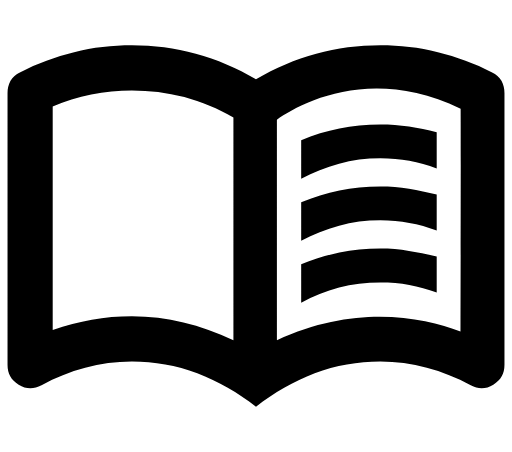
t = 0.00 s
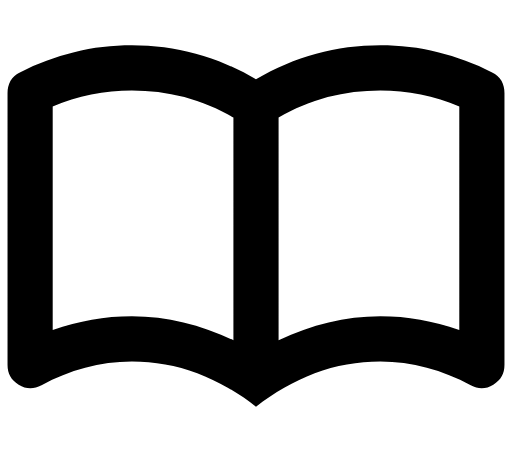
t = 0.40 s
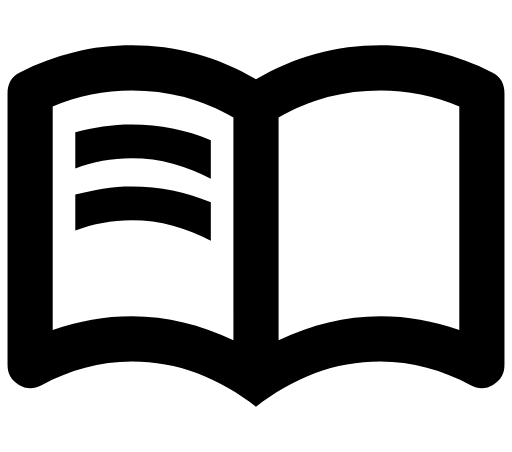
t = 0.80 s
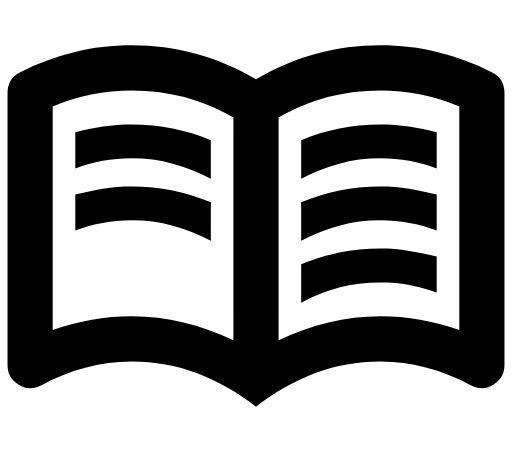
t = 1.20 s
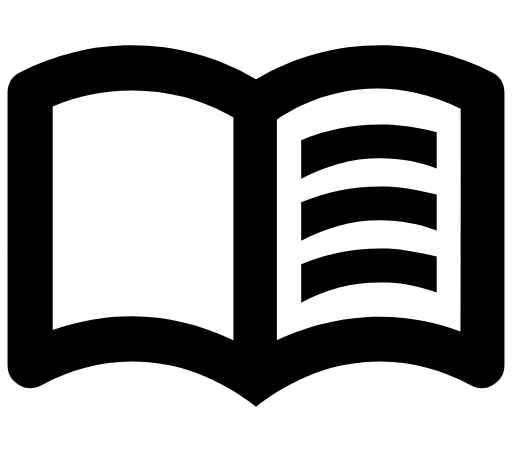
t = 1.60 s
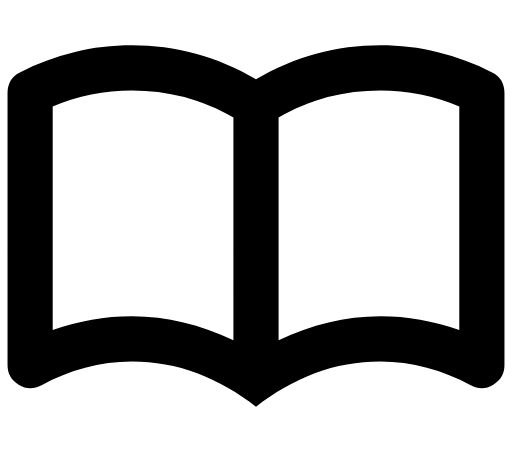
t = 2.00 s

The animated SVG that drew these frames (rendered in a browser with its animation timeline set to each time). Animation: 30 SMIL elements (animate=16,animateMotion=4,animateTransform=10); one cycle of 2.00 s, repeats indefinitely.

<svg xmlns="http://www.w3.org/2000/svg" xmlns:xlink="http://www.w3.org/1999/xlink" preserveAspectRatio="xMidYMid meet" viewBox="0 0 1700 1500">
  <defs>
    <animate repeatCount="indefinite" dur="1.6s" begin="0s" xlink:href="#_R_G_L_6_G_D_0_P_0" fill="freeze" attributeName="d" attributeType="XML" from="M-37.44 56.12 C-38.64,56.12 -39.84,55.81 -40.92,55.19 C-43.1,53.94 -44.44,51.63 -44.44,49.12 C-44.44,49.12 -44.44,-39.26 -44.44,-39.26 C-44.44,-41.29 -43.55,-43.22 -42.01,-44.55 C-40.56,-45.81 -5.83,-75.04 40.75,-50.05 C43.27,-48.7 44.68,-45.97 44.4,-43.19 C44.26,-38.73 44.34,11.98 44.44,45.48 C44.44,48.05 43.03,50.4 40.77,51.63 C38.51,52.86 35.75,52.74 33.59,51.34 C32.41,50.58 4.29,32.84 -33.9,55.16 C-35,55.8 -36.22,56.12 -37.44,56.12z " to="M-0.04 73.29 C-2.28,73.29 -7.02,72.1 -7.02,65.72 C-7.02,61.74 -6.99,38.09 -6.99,31.36 C-6.99,27.39 -7.09,-25.66 -7.09,-35.29 C-7.09,-36.47 -7.16,-38.47 -7.16,-39.62 C-7.16,-44.8 -7.21,-67.09 -6.83,-68.7 C-5.23,-75.58 7.01,-76.99 7.01,-65.17 C7.01,-60.13 7.18,-57.89 7.18,-48.43 C7.18,-37.59 6.99,6.23 6.99,8.28 C6.99,11.22 7.01,23.29 7.01,33.6 C7.01,37.28 6.92,57.2 6.92,65.66 C6.92,71.62 2.31,73.29 -0.04,73.29z " keyTimes="0;0.025;0.05;0.075;0.1;0.125;0.15;0.175;0.2;0.225;0.25;1" values="M-37.44 56.12 C-38.64,56.12 -39.84,55.81 -40.92,55.19 C-43.1,53.94 -44.44,51.63 -44.44,49.12 C-44.44,49.12 -44.44,-39.26 -44.44,-39.26 C-44.44,-41.29 -43.55,-43.22 -42.01,-44.55 C-40.56,-45.81 -5.83,-75.04 40.75,-50.05 C43.27,-48.7 44.68,-45.97 44.4,-43.19 C44.26,-38.73 44.34,11.98 44.44,45.48 C44.44,48.05 43.03,50.4 40.77,51.63 C38.51,52.86 35.75,52.74 33.59,51.34 C32.41,50.58 4.29,32.84 -33.9,55.16 C-35,55.8 -36.22,56.12 -37.44,56.12z ;M-36.23 56.11 C-37.72,56.11 -39.17,55.58 -40.27,54.67 C-42.28,53.19 -43.27,51.6 -43.27,46.49 C-43.27,45.83 -43.22,-38.81 -43.22,-39.13 C-43.22,-41.13 -42.36,-43.07 -40.87,-44.39 C-39.47,-45.78 -5.83,-74.27 39.19,-50.9 C41.74,-49.61 43.45,-46.99 43.18,-43.91 C43.04,-39.43 43.13,13.17 43.22,45.87 C43.23,48.43 41.96,50.87 39.65,52.24 C37.33,53.5 34.63,53.46 32.35,52.01 C30.79,50.97 4.09,33.86 -32.3,54.95 C-33.57,55.6 -34.73,56.11 -36.23,56.11z ;M-35.42 55.92 C-37.52,55.92 -40.07,53.93 -40.81,52.31 C-41.63,50.54 -41.47,47.5 -41.47,40.75 C-41.47,38.64 -41.29,-37.83 -41.29,-38.83 C-41.29,-40.78 -40.5,-42.72 -39.12,-44.03 C-37.82,-45.7 -5.83,-72.6 35.77,-52.76 C38.39,-51.6 40.76,-49.2 40.51,-45.48 C40.38,-40.96 40.49,15.75 40.56,46.74 C40.57,49.26 39.64,51.88 37.2,53.57 C34.75,54.89 32.19,55.04 29.66,53.47 C27.24,51.83 4.02,34.97 -28.42,53.39 C-30.09,54.05 -31.07,55.92 -35.42,55.92z ;M-31.55 56.08 C-34.26,56.08 -36.55,54.38 -37.87,52.31 C-39,50.54 -38.66,38.58 -38.66,35.01 C-38.66,31.44 -38.45,-36.86 -38.45,-38.55 C-38.45,-40.43 -37.73,-42.38 -36.46,-43.68 C-35.26,-45.62 -5.83,-70.93 32.36,-54.63 C35.05,-53.59 38.06,-51.42 37.84,-47.05 C37.72,-42.49 37.86,18.34 37.9,47.61 C37.91,50.1 37.32,52.9 34.75,54.9 C32.17,56.27 29.75,56.61 26.96,54.93 C23.69,52.68 3.13,37.74 -25.35,53.48 C-27.41,54.47 -28.81,56.08 -31.55,56.08z ;M-27.81 56.02 C-29.95,56.02 -33.68,54.43 -34.68,51.22 C-35.35,49.31 -34.95,40.35 -34.95,35.24 C-34.95,32.74 -34.83,-35.59 -34.83,-38.19 C-34.83,-39.99 -34.2,-41.94 -33.07,-43.22 C-32.01,-45.54 -5.83,-68.73 27.89,-57.07 C30.66,-56.21 34.54,-54.32 34.33,-49.11 C34.23,-44.49 34.4,21.73 34.42,48.75 C34.42,51.19 34.27,54.23 31.54,56.64 C28.78,58.09 26.55,58.67 23.43,56.84 C19.04,53.81 2.56,40.78 -20.74,53.03 C-22.95,53.88 -24.48,56.02 -27.81,56.02z ;M-24.09 56.01 C-25.67,56.01 -29.82,54.83 -30.65,50.58 C-31.16,40.9 -30.82,39.52 -30.82,35.48 C-30.82,34.04 -30.88,-34.32 -30.88,-37.82 C-30.88,-39.54 -30.34,-41.5 -29.36,-42.76 C-28.43,-45.44 -5.83,-66.54 23.42,-59.51 C26.28,-58.82 31.01,-57.23 30.83,-51.17 C30.74,-46.5 30.94,25.12 30.94,49.89 C30.94,52.28 31.23,55.56 28.33,58.38 C25.4,59.91 23.35,60.74 19.89,58.75 C14.39,54.93 2.05,44.09 -16.07,52.83 C-19.18,53.53 -19.72,56.01 -24.09,56.01z ;M-19.77 56.09 C-21.48,56.09 -25.37,54.44 -25.92,51 C-26.25,47.83 -26.09,46.35 -26.09,41.78 C-26.09,39.83 -26.12,-32.59 -26.12,-37.31 C-26.12,-38.93 -25.74,-40.94 -24.96,-42.19 C-24.1,-45.16 -5.33,-64.21 17.18,-62.26 C20.47,-61.92 26.21,-61.18 26.07,-53.97 C25.99,-49.22 26.23,32.06 26.28,53.77 C26.29,57.64 25.52,58.86 24.45,60.2 C22.45,62.69 17.64,63.78 14.44,60.53 C10.95,57.42 0.57,46.85 -12.86,53.51 C-14.51,54.47 -16.66,56.09 -19.77,56.09z ;M-14.3 56.11 C-16.14,56.11 -21.03,54.6 -21.44,50.43 C-21.69,34.78 -21.32,32.76 -21.32,27.64 C-21.32,25.19 -21.37,-30.86 -21.37,-36.81 C-21.37,-38.31 -21.15,-40.39 -20.56,-41.61 C-19.77,-44.87 -5.52,-61.2 10.26,-64.34 C14.9,-65.38 21.41,-65.13 21.3,-56.77 C21.25,-51.95 21.21,36.18 21.48,54.82 C21.59,62.12 20.02,63.26 17.34,64.58 C14.67,65.89 10.52,65.55 8.09,61.4 C6.5,59.12 -0.65,50.79 -8.5,53.83 C-10.36,54.79 -12.38,56.11 -14.3,56.11z ;M-9.94 56.08 C-11.91,56.08 -16.21,54.72 -16.49,49.82 C-16.49,45.87 -16.51,41.24 -16.51,35.59 C-16.51,32.63 -16.61,-29.12 -16.61,-36.3 C-16.61,-37.7 -16.55,-39.83 -16.15,-41.03 C-15.43,-44.59 -4.61,-59.44 3.91,-65.84 C7.98,-69.33 16.61,-69.08 16.54,-59.57 C16.5,-54.68 16.31,43.73 16.49,59.31 C16.59,68.23 10.41,67.9 9.14,67.99 C8.05,68.07 5.92,67.42 4.22,65.71 C2.58,64.06 -1.49,53.63 -5.59,54.92 C-6.74,55.28 -7.87,56.08 -9.94,56.08z ;M-5.39 56.12 C-7.49,56.12 -11.4,54.44 -11.54,48.8 C-11.54,44.72 -11.76,42.83 -11.76,36.64 C-11.76,33.18 -11.85,-27.39 -11.85,-35.8 C-11.85,-37.08 -11.79,-39.08 -11.6,-40.25 C-10.95,-44.1 -4,-60.89 -1.78,-67.19 C0.08,-72.56 11.81,-73.04 11.77,-62.37 C11.76,-57.41 11.92,-48.99 11.93,-36.46 C11.93,-26.68 11.38,59.5 11.46,62.34 C11.53,65.07 10.7,70.44 5.04,70.75 C-1.26,71.09 -2.06,66.42 -2.71,63.95 C-3.48,61.02 -5.43,56.07 -5.39,56.12z ;M-0.04 73.29 C-2.28,73.29 -7.02,72.1 -7.02,65.72 C-7.02,61.74 -6.99,38.09 -6.99,31.36 C-6.99,27.39 -7.09,-25.66 -7.09,-35.29 C-7.09,-36.47 -7.16,-38.47 -7.16,-39.62 C-7.16,-44.8 -7.21,-67.09 -6.83,-68.7 C-5.23,-75.58 7.01,-76.99 7.01,-65.17 C7.01,-60.13 7.18,-57.89 7.18,-48.43 C7.18,-37.59 6.99,6.23 6.99,8.28 C6.99,11.22 7.01,23.29 7.01,33.6 C7.01,37.28 6.92,57.2 6.92,65.66 C6.92,71.62 2.31,73.29 -0.04,73.29z ;M-0.04 73.29 C-2.28,73.29 -7.02,72.1 -7.02,65.72 C-7.02,61.74 -6.99,38.09 -6.99,31.36 C-6.99,27.39 -7.09,-25.66 -7.09,-35.29 C-7.09,-36.47 -7.16,-38.47 -7.16,-39.62 C-7.16,-44.8 -7.21,-67.09 -6.83,-68.7 C-5.23,-75.58 7.01,-76.99 7.01,-65.17 C7.01,-60.13 7.18,-57.89 7.18,-48.43 C7.18,-37.59 6.99,6.23 6.99,8.28 C6.99,11.22 7.01,23.29 7.01,33.6 C7.01,37.28 6.92,57.2 6.92,65.66 C6.92,71.62 2.31,73.29 -0.04,73.29z " keySplines="0.333 0 0.833 0.833;0.167 0.167 0.833 0.833;0.167 0.167 0.833 0.833;0.167 0.167 0.833 0.833;0.167 0.167 0.833 0.833;0.167 0.167 0.833 0.833;0.167 0.167 0.833 0.833;0.167 0.167 0.833 0.833;0.167 0.167 0.833 0.833;0.167 0.167 0.833 0.833;0 0 0 0" calcMode="spline" />
    <animate repeatCount="indefinite" dur="1.6s" begin="0s" xlink:href="#_R_G_L_6_G_D_1_P_0" fill="freeze" attributeName="d" attributeType="XML" from="M-30.49 -35.82 C-30.49,-35.82 -30.49,37.36 -30.49,37.36 C-4.33,25.26 17.89,29.74 30.41,34.47 C30.48,6.37 30.53,-27.99 30.46,-39.47 C0.21,-54.03 -23.11,-40.97 -30.49,-35.82z " to="M-0.17 -39 C-0.17,-20.81 0.04,49.69 0.04,49.69 C0.04,49.69 -0.21,53.82 -0.21,54.32 C0.04,54.32 -0.17,-55.49 -0.17,-55.49 C-0.17,-55.49 0.08,-39 -0.17,-39z " keyTimes="0;0.025;0.05;0.075;0.1;0.125;0.15;0.175;0.2;0.225;0.25;1" values="M-30.49 -35.82 C-30.49,-35.82 -30.49,37.36 -30.49,37.36 C-4.33,25.26 17.89,29.74 30.41,34.47 C30.48,6.37 30.53,-27.99 30.46,-39.47 C0.21,-54.03 -23.11,-40.97 -30.49,-35.82z ;M-29.64 -35.86 C-29.64,-34.04 -29.6,37.41 -29.6,37.41 C-5.13,26.04 18.55,30.61 29.73,35.11 C29.82,9.82 29.78,-30.02 29.72,-40.35 C1.84,-53.17 -21.75,-41.65 -29.64,-35.86z ;M-27.66 -35.9 C-27.66,-32.27 -27.58,37.45 -27.58,37.45 C-4.81,26.82 17.81,31.48 27.64,35.74 C27.74,13.26 27.62,-32.05 27.57,-41.23 C2.06,-52.31 -19.27,-42.32 -27.66,-35.9z ;M-24.63 -36.05 C-24.63,-30.59 -24.62,37.52 -24.62,37.52 C-3.61,28.14 15.97,33.38 24.6,37.07 C24.73,17.4 24.66,-34.85 24.61,-42.88 C1.11,-52.11 -19.27,-40.16 -24.63,-36.05z ;M-21.02 -36.14 C-21.02,-28.86 -20.99,37.78 -20.99,37.78 C-2.77,30.12 13.8,35.55 20.96,38.66 C21.1,21.8 21.02,-37.74 20.97,-44.63 C1.71,-51.19 -16.4,-39.64 -21.02,-36.14z ;M-16.87 -36.21 C-16.87,-27.12 -16.81,38.11 -16.81,38.11 C-2.17,32.63 11.18,37.66 16.88,40.18 C17.04,26.13 16.94,-40.92 16.91,-46.65 C0.29,-49.63 -12.89,-39.45 -16.87,-36.21z ;M-12.51 -36.29 C-12.51,-25.38 -12.45,38.61 -12.45,38.61 C-1.51,35.55 9,39.8 12.33,41.71 C12.51,30.47 12.41,-43.82 12.38,-48.41 C-0.96,-47.33 -9.3,-38.82 -12.51,-36.29z ;M-7.55 -36.79 C-7.55,-24.06 -7.46,39.36 -7.46,39.36 C-0.36,38.61 5.15,41.34 7.46,42.68 C7.66,34.25 7.55,-45.19 7.53,-48.63 C-1.17,-44.46 -5.26,-38.99 -7.55,-36.79z ;M-2.57 -37.3 C-2.57,-22.76 -2.47,40.99 -2.47,40.99 C-0.7,41.18 1.13,41.85 2.43,42.62 C2.65,37 2.54,-42.18 2.53,-44.48 C0.42,-41.66 -1.19,-39.62 -2.57,-37.3z ;M0.33 -38.68 C0.33,-22.31 0.46,42.35 0.46,42.35 C0.41,42.29 0.44,46.29 0.44,46.31 C0.44,46.29 0.31,-53.8 0.29,-53.74 C0.41,-53.75 0.31,-38.76 0.33,-38.68z ;M-0.17 -39 C-0.17,-20.81 0.04,49.69 0.04,49.69 C0.04,49.69 -0.21,53.82 -0.21,54.32 C0.04,54.32 -0.17,-55.49 -0.17,-55.49 C-0.17,-55.49 0.08,-39 -0.17,-39z ;M-0.17 -39 C-0.17,-20.81 0.04,49.69 0.04,49.69 C0.04,49.69 -0.21,53.82 -0.21,54.32 C0.04,54.32 -0.17,-55.49 -0.17,-55.49 C-0.17,-55.49 0.08,-39 -0.17,-39z " keySplines="0.167 0.167 0.833 0.833;0.167 0.167 0.833 0.833;0.167 0.167 0.833 0.833;0.167 0.167 0.833 0.833;0.167 0.167 0.833 0.833;0.167 0.167 0.833 0.833;0.167 0.167 0.833 0.833;0.167 0.167 0.833 0.833;0.167 0.167 0.833 0.833;0.167 0.167 0.833 0.833;0 0 0 0" calcMode="spline" />
    <animateMotion repeatCount="indefinite" dur="1.6s" begin="0s" xlink:href="#_R_G_L_6_G" fill="freeze" keyTimes="0;0.25;1" path="M779.23 755.39 C779.23,755.39 405.55,752.05 405.55,752.05 C405.55,752.05 405.55,752.05 405.55,752.05 " keyPoints="0;1;1" keySplines="0.333 0 0.833 0.833;0 0 0 0" calcMode="spline" />
    <animateTransform repeatCount="indefinite" dur="1.6s" begin="0s" xlink:href="#_R_G_L_6_G" fill="freeze" attributeName="transform" from="10.009210000000001 10.009210000000001" to="10.009210000000001 10.009210000000001" type="scale" additive="sum" keyTimes="0;1" values="10.009210000000001 10.009210000000001;10.009210000000001 10.009210000000001" keySplines="0 0 1 1" calcMode="spline" />
    <animateTransform repeatCount="indefinite" dur="1.6s" begin="0s" xlink:href="#_R_G_L_6_G" fill="freeze" attributeName="transform" from="44.493 0" to="44.493 0" type="translate" additive="sum" keyTimes="0;1" values="44.493 0;44.493 0" keySplines="0 0 1 1" calcMode="spline" />
    <animate repeatCount="indefinite" dur="1.6s" begin="0s" xlink:href="#_R_G_L_6_G_M" fill="freeze" attributeName="opacity" from="1" to="0" keyTimes="0;0.25;0.25;1" values="1;1;0;0" keySplines="0 0 0 0;0 0 0 0;0 0 0 0" calcMode="spline" />
    <animate repeatCount="indefinite" dur="1.6s" begin="0s" xlink:href="#_R_G_L_5_G_D_0_P_0" fill="freeze" attributeName="d" attributeType="XML" from="M-0.04 73.29 C-2.28,73.29 -7.02,72.1 -7.02,65.72 C-7.02,61.74 -6.99,38.09 -6.99,31.36 C-6.99,27.39 -7.09,-25.66 -7.09,-35.29 C-7.09,-36.47 -7.16,-38.47 -7.16,-39.62 C-7.16,-44.8 -7.21,-67.09 -6.83,-68.7 C-5.23,-75.58 7.01,-76.99 7.01,-65.17 C7.01,-60.13 7.18,-57.89 7.18,-48.43 C7.18,-37.59 6.99,6.23 6.99,8.28 C6.99,11.22 7.01,23.29 7.01,33.6 C7.01,37.28 6.92,57.2 6.92,65.66 C6.92,71.62 2.31,73.29 -0.04,73.29z " to="M-37.44 56.12 C-38.64,56.12 -39.84,55.81 -40.92,55.19 C-43.1,53.94 -44.44,51.63 -44.44,49.12 C-44.44,49.12 -44.44,-39.26 -44.44,-39.26 C-44.44,-41.29 -43.55,-43.22 -42.01,-44.55 C-40.56,-45.81 -5.83,-75.04 40.75,-50.05 C43.27,-48.7 44.68,-45.97 44.4,-43.19 C44.26,-38.73 44.34,11.98 44.44,45.48 C44.44,48.05 43.03,50.4 40.77,51.63 C38.51,52.86 35.75,52.74 33.59,51.34 C32.41,50.58 4.29,32.84 -33.9,55.16 C-35,55.8 -36.22,56.12 -37.44,56.12z " keyTimes="0;0.25;0.275;0.3;0.325;0.35;0.375;0.4;0.425;0.45;0.475;0.5;1" values="M-0.04 73.29 C-2.28,73.29 -7.02,72.1 -7.02,65.72 C-7.02,61.74 -6.99,38.09 -6.99,31.36 C-6.99,27.39 -7.09,-25.66 -7.09,-35.29 C-7.09,-36.47 -7.16,-38.47 -7.16,-39.62 C-7.16,-44.8 -7.21,-67.09 -6.83,-68.7 C-5.23,-75.58 7.01,-76.99 7.01,-65.17 C7.01,-60.13 7.18,-57.89 7.18,-48.43 C7.18,-37.59 6.99,6.23 6.99,8.28 C6.99,11.22 7.01,23.29 7.01,33.6 C7.01,37.28 6.92,57.2 6.92,65.66 C6.92,71.62 2.31,73.29 -0.04,73.29z ;M-0.04 73.29 C-2.28,73.29 -7.02,72.1 -7.02,65.72 C-7.02,61.74 -6.99,38.09 -6.99,31.36 C-6.99,27.39 -7.09,-25.66 -7.09,-35.29 C-7.09,-36.47 -7.16,-38.47 -7.16,-39.62 C-7.16,-44.8 -7.21,-67.09 -6.83,-68.7 C-5.23,-75.58 7.01,-76.99 7.01,-65.17 C7.01,-60.13 7.18,-57.89 7.18,-48.43 C7.18,-37.59 6.99,6.23 6.99,8.28 C6.99,11.22 7.01,23.29 7.01,33.6 C7.01,37.28 6.92,57.2 6.92,65.66 C6.92,71.62 2.31,73.29 -0.04,73.29z ;M-5.39 56.12 C-7.49,56.12 -11.4,54.44 -11.54,48.8 C-11.54,44.72 -11.76,42.83 -11.76,36.64 C-11.76,33.18 -11.85,-27.39 -11.85,-35.8 C-11.85,-37.08 -11.79,-39.08 -11.6,-40.25 C-10.95,-44.1 -4,-60.89 -1.78,-67.19 C0.08,-72.56 11.81,-73.04 11.77,-62.37 C11.76,-57.41 11.92,-48.99 11.93,-36.46 C11.93,-26.68 11.38,59.5 11.46,62.34 C11.53,65.07 10.7,70.44 5.04,70.75 C-1.26,71.09 -2.06,66.42 -2.71,63.95 C-3.48,61.02 -5.43,56.07 -5.39,56.12z ;M-9.94 56.08 C-11.91,56.08 -16.21,54.72 -16.49,49.82 C-16.49,45.87 -16.51,41.24 -16.51,35.59 C-16.51,32.63 -16.61,-29.12 -16.61,-36.3 C-16.61,-37.7 -16.55,-39.83 -16.15,-41.03 C-15.43,-44.59 -4.61,-59.44 3.91,-65.84 C7.98,-69.33 16.61,-69.08 16.54,-59.57 C16.5,-54.68 16.31,43.73 16.49,59.31 C16.59,68.23 10.41,67.9 9.14,67.99 C8.05,68.07 5.92,67.42 4.22,65.71 C2.58,64.06 -1.49,53.63 -5.59,54.92 C-6.74,55.28 -7.87,56.08 -9.94,56.08z ;M-14.3 56.11 C-16.14,56.11 -21.03,54.6 -21.44,50.43 C-21.69,34.78 -21.32,32.76 -21.32,27.64 C-21.32,25.19 -21.37,-30.86 -21.37,-36.81 C-21.37,-38.31 -21.15,-40.39 -20.56,-41.61 C-19.77,-44.87 -5.52,-61.2 10.26,-64.34 C14.9,-65.38 21.41,-65.13 21.3,-56.77 C21.25,-51.95 21.21,36.18 21.48,54.82 C21.59,62.12 20.02,63.26 17.34,64.58 C14.67,65.89 10.52,65.55 8.09,61.4 C6.5,59.12 -0.65,50.79 -8.5,53.83 C-10.36,54.79 -12.38,56.11 -14.3,56.11z ;M-19.77 56.09 C-21.48,56.09 -25.37,54.44 -25.92,51 C-26.25,47.83 -26.09,46.35 -26.09,41.78 C-26.09,39.83 -26.12,-32.59 -26.12,-37.31 C-26.12,-38.93 -25.74,-40.94 -24.96,-42.19 C-24.1,-45.16 -5.33,-64.21 17.18,-62.26 C20.47,-61.92 26.21,-61.18 26.07,-53.97 C25.99,-49.22 26.23,32.06 26.28,53.77 C26.29,57.64 25.52,58.86 24.45,60.2 C22.45,62.69 17.64,63.78 14.44,60.53 C10.95,57.42 0.57,46.85 -12.86,53.51 C-14.51,54.47 -16.66,56.09 -19.77,56.09z ;M-24.09 56.01 C-25.67,56.01 -29.82,54.83 -30.65,50.58 C-31.16,40.9 -30.82,39.52 -30.82,35.48 C-30.82,34.04 -30.88,-34.32 -30.88,-37.82 C-30.88,-39.54 -30.34,-41.5 -29.36,-42.76 C-28.43,-45.44 -5.83,-66.54 23.42,-59.51 C26.28,-58.82 31.01,-57.23 30.83,-51.17 C30.74,-46.5 30.94,25.12 30.94,49.89 C30.94,52.28 31.23,55.56 28.33,58.38 C25.4,59.91 23.35,60.74 19.89,58.75 C14.39,54.93 2.05,44.09 -16.07,52.83 C-19.18,53.53 -19.72,56.01 -24.09,56.01z ;M-27.81 56.02 C-29.95,56.02 -33.68,54.43 -34.68,51.22 C-35.35,49.31 -34.95,40.35 -34.95,35.24 C-34.95,32.74 -34.83,-35.59 -34.83,-38.19 C-34.83,-39.99 -34.2,-41.94 -33.07,-43.22 C-32.01,-45.54 -5.83,-68.73 27.89,-57.07 C30.66,-56.21 34.54,-54.32 34.33,-49.11 C34.23,-44.49 34.4,21.73 34.42,48.75 C34.42,51.19 34.27,54.23 31.54,56.64 C28.78,58.09 26.55,58.67 23.43,56.84 C19.04,53.81 2.56,40.78 -20.74,53.03 C-22.95,53.88 -24.48,56.02 -27.81,56.02z ;M-31.55 56.08 C-34.26,56.08 -36.55,54.38 -37.87,52.31 C-39,50.54 -38.66,38.58 -38.66,35.01 C-38.66,31.44 -38.45,-36.86 -38.45,-38.55 C-38.45,-40.43 -37.73,-42.38 -36.46,-43.68 C-35.26,-45.62 -5.83,-70.93 32.36,-54.63 C35.05,-53.59 38.06,-51.42 37.84,-47.05 C37.72,-42.49 37.86,18.34 37.9,47.61 C37.91,50.1 37.32,52.9 34.75,54.9 C32.17,56.27 29.75,56.61 26.96,54.93 C23.69,52.68 3.13,37.74 -25.35,53.48 C-27.41,54.47 -28.81,56.08 -31.55,56.08z ;M-35.42 55.92 C-37.52,55.92 -40.07,53.93 -40.81,52.31 C-41.63,50.54 -41.47,47.5 -41.47,40.75 C-41.47,38.64 -41.29,-37.83 -41.29,-38.83 C-41.29,-40.78 -40.5,-42.72 -39.12,-44.03 C-37.82,-45.7 -5.83,-72.6 35.77,-52.76 C38.39,-51.6 40.76,-49.2 40.51,-45.48 C40.38,-40.96 40.49,15.75 40.56,46.74 C40.57,49.26 39.64,51.88 37.2,53.57 C34.75,54.89 32.19,55.04 29.66,53.47 C27.24,51.83 4.02,34.97 -28.42,53.39 C-30.09,54.05 -31.07,55.92 -35.42,55.92z ;M-36.23 56.11 C-37.72,56.11 -39.17,55.58 -40.27,54.67 C-42.28,53.19 -43.27,51.6 -43.27,46.49 C-43.27,45.83 -43.22,-38.81 -43.22,-39.13 C-43.22,-41.13 -42.36,-43.07 -40.87,-44.39 C-39.47,-45.78 -5.83,-74.27 39.19,-50.9 C41.74,-49.61 43.45,-46.99 43.18,-43.91 C43.04,-39.43 43.13,13.17 43.22,45.87 C43.23,48.43 41.96,50.87 39.65,52.24 C37.33,53.5 34.63,53.46 32.35,52.01 C30.79,50.97 4.09,33.86 -32.3,54.95 C-33.57,55.6 -34.73,56.11 -36.23,56.11z ;M-37.44 56.12 C-38.64,56.12 -39.84,55.81 -40.92,55.19 C-43.1,53.94 -44.44,51.63 -44.44,49.12 C-44.44,49.12 -44.44,-39.26 -44.44,-39.26 C-44.44,-41.29 -43.55,-43.22 -42.01,-44.55 C-40.56,-45.81 -5.83,-75.04 40.75,-50.05 C43.27,-48.7 44.68,-45.97 44.4,-43.19 C44.26,-38.73 44.34,11.98 44.44,45.48 C44.44,48.05 43.03,50.4 40.77,51.63 C38.51,52.86 35.75,52.74 33.59,51.34 C32.41,50.58 4.29,32.84 -33.9,55.16 C-35,55.8 -36.22,56.12 -37.44,56.12z ;M-37.44 56.12 C-38.64,56.12 -39.84,55.81 -40.92,55.19 C-43.1,53.94 -44.44,51.63 -44.44,49.12 C-44.44,49.12 -44.44,-39.26 -44.44,-39.26 C-44.44,-41.29 -43.55,-43.22 -42.01,-44.55 C-40.56,-45.81 -5.83,-75.04 40.75,-50.05 C43.27,-48.7 44.68,-45.97 44.4,-43.19 C44.26,-38.73 44.34,11.98 44.44,45.48 C44.44,48.05 43.03,50.4 40.77,51.63 C38.51,52.86 35.75,52.74 33.59,51.34 C32.41,50.58 4.29,32.84 -33.9,55.16 C-35,55.8 -36.22,56.12 -37.44,56.12z " keySplines="0.167 0.167 0.833 0.833;0.167 0.167 0.833 0.833;0.167 0.167 0.833 0.833;0.167 0.167 0.833 0.833;0.167 0.167 0.833 0.833;0.167 0.167 0.833 0.833;0.167 0.167 0.833 0.833;0.167 0.167 0.833 0.833;0.167 0.167 0.833 0.833;0.167 0.167 0.833 0.833;0.167 0.167 0.667 1;0 0 0 0" calcMode="spline" />
    <animate repeatCount="indefinite" dur="1.6s" begin="0s" xlink:href="#_R_G_L_5_G_D_1_P_0" fill="freeze" attributeName="d" attributeType="XML" from="M-0.17 -39 C-0.17,-20.81 0.04,49.69 0.04,49.69 C0.04,49.69 -0.21,53.82 -0.21,54.32 C0.04,54.32 -0.17,-55.49 -0.17,-55.49 C-0.17,-55.49 0.08,-39 -0.17,-39z " to="M-30.49 -35.82 C-30.49,-35.82 -30.49,37.36 -30.49,37.36 C-4.33,25.26 17.89,29.74 30.41,34.47 C30.48,6.37 30.53,-27.99 30.46,-39.47 C0.21,-54.03 -23.11,-40.97 -30.49,-35.82z " keyTimes="0;0.25;0.275;0.3;0.325;0.35;0.375;0.4;0.425;0.45;0.475;0.5;1" values="M-0.17 -39 C-0.17,-20.81 0.04,49.69 0.04,49.69 C0.04,49.69 -0.21,53.82 -0.21,54.32 C0.04,54.32 -0.17,-55.49 -0.17,-55.49 C-0.17,-55.49 0.08,-39 -0.17,-39z ;M-0.17 -39 C-0.17,-20.81 0.04,49.69 0.04,49.69 C0.04,49.69 -0.21,53.82 -0.21,54.32 C0.04,54.32 -0.17,-55.49 -0.17,-55.49 C-0.17,-55.49 0.08,-39 -0.17,-39z ;M0.33 -38.68 C0.33,-22.31 0.51,42.33 0.51,42.33 C0.51,42.33 0.52,46.31 0.52,46.31 C0.52,46.31 0.3,-52.59 0.29,-53.74 C0.3,-53.73 0.33,-38.77 0.33,-38.68z ;M-2.57 -37.3 C-2.57,-22.76 -2.47,40.99 -2.47,40.99 C-0.7,41.18 1.13,41.85 2.43,42.62 C2.65,37 2.54,-42.18 2.53,-44.48 C0.42,-41.66 -1.19,-39.62 -2.57,-37.3z ;M-7.55 -36.79 C-7.55,-24.06 -7.46,39.36 -7.46,39.36 C-0.36,38.61 5.15,41.34 7.46,42.68 C7.66,34.25 7.55,-45.19 7.53,-48.63 C-1.17,-44.46 -5.26,-38.99 -7.55,-36.79z ;M-12.51 -36.29 C-12.51,-25.38 -12.45,38.61 -12.45,38.61 C-1.51,35.55 9,39.8 12.33,41.71 C12.51,30.47 12.41,-43.82 12.38,-48.41 C-0.96,-47.33 -9.3,-38.82 -12.51,-36.29z ;M-16.87 -36.21 C-16.87,-27.12 -16.81,38.11 -16.81,38.11 C-2.17,32.63 11.18,37.66 16.88,40.18 C17.04,26.13 16.94,-40.92 16.91,-46.65 C0.29,-49.63 -12.89,-39.45 -16.87,-36.21z ;M-21.02 -36.14 C-21.02,-28.86 -20.99,37.78 -20.99,37.78 C-2.77,30.12 13.8,35.55 20.96,38.66 C21.1,21.8 21.02,-37.74 20.97,-44.63 C1.71,-51.19 -16.4,-39.64 -21.02,-36.14z ;M-24.63 -36.05 C-24.63,-30.59 -24.62,37.52 -24.62,37.52 C-3.61,28.14 15.97,33.38 24.6,37.07 C24.73,17.4 24.66,-34.85 24.61,-42.88 C1.11,-52.11 -19.27,-40.16 -24.63,-36.05z ;M-27.66 -35.9 C-27.66,-32.27 -27.58,37.45 -27.58,37.45 C-4.81,26.82 17.81,31.48 27.64,35.74 C27.74,13.26 27.62,-32.05 27.57,-41.23 C2.06,-52.31 -19.27,-42.32 -27.66,-35.9z ;M-29.64 -35.86 C-29.64,-34.04 -29.6,37.41 -29.6,37.41 C-5.13,26.04 18.55,30.61 29.73,35.11 C29.82,9.82 29.78,-30.02 29.72,-40.35 C1.84,-53.17 -21.75,-41.65 -29.64,-35.86z ;M-30.49 -35.82 C-30.49,-35.82 -30.49,37.36 -30.49,37.36 C-4.33,25.26 17.89,29.74 30.41,34.47 C30.48,6.37 30.53,-27.99 30.46,-39.47 C0.21,-54.03 -23.11,-40.97 -30.49,-35.82z ;M-30.49 -35.82 C-30.49,-35.82 -30.49,37.36 -30.49,37.36 C-4.33,25.26 17.89,29.74 30.41,34.47 C30.48,6.37 30.53,-27.99 30.46,-39.47 C0.21,-54.03 -23.11,-40.97 -30.49,-35.82z " keySplines="0.167 0.167 0.833 0.833;0.167 0.167 0.833 0.833;0.167 0.167 0.833 0.833;0.167 0.167 0.833 0.833;0.167 0.167 0.833 0.833;0.167 0.167 0.833 0.833;0.167 0.167 0.833 0.833;0.167 0.167 0.833 0.833;0.167 0.167 0.833 0.833;0.167 0.167 0.833 0.833;0.167 0.167 0.833 0.833;0 0 0 0" calcMode="spline" />
    <animateMotion repeatCount="indefinite" dur="1.6s" begin="0s" xlink:href="#_R_G_L_5_G" fill="freeze" keyTimes="0;0.25;0.5;1" path="M1294.97 752.05 C1294.97,752.05 1294.97,752.05 1294.97,752.05 C1294.97,752.05 920.23,755.39 920.23,755.39 C920.23,755.39 920.23,755.39 920.23,755.39 " keyPoints="0;0;1;1" keySplines="0.167 0.167 0.667 1;0.167 0.167 0.667 1;0 0 0 0" calcMode="spline" />
    <animateTransform repeatCount="indefinite" dur="1.6s" begin="0s" xlink:href="#_R_G_L_5_G" fill="freeze" attributeName="transform" from="-10.009210000000001 10.009210000000001" to="-10.009210000000001 10.009210000000001" type="scale" additive="sum" keyTimes="0;1" values="-10.009210000000001 10.009210000000001;-10.009210000000001 10.009210000000001" keySplines="0 0 1 1" calcMode="spline" />
    <animateTransform repeatCount="indefinite" dur="1.6s" begin="0s" xlink:href="#_R_G_L_5_G" fill="freeze" attributeName="transform" from="44.493 0" to="44.493 0" type="translate" additive="sum" keyTimes="0;1" values="44.493 0;44.493 0" keySplines="0 0 1 1" calcMode="spline" />
    <animate repeatCount="indefinite" dur="1.6s" begin="0s" xlink:href="#_R_G_L_5_G_M" fill="freeze" attributeName="opacity" from="0" to="0" keyTimes="0;0.25;0.2500025;0.5;0.5;1" values="0;0;1;1;0;0" keySplines="0 0 0 0;0 0 0 0;0 0 0 0;0 0 0 0;0 0 0 0" calcMode="spline" />
    <animateTransform repeatCount="indefinite" dur="1.6s" begin="0s" xlink:href="#_R_G_L_4_G" fill="freeze" attributeName="transform" from="100 100" to="-100 100" type="scale" additive="sum" keyTimes="0;0.25;0.5;1" values="100 100;0 100;-100 100;-100 100" keySplines="0.333 0 0.833 0.833;0.167 0.167 0.667 1;0 0 0 0" calcMode="spline" />
    <animate repeatCount="indefinite" dur="1.6s" begin="0s" xlink:href="#_R_G_L_4_G_M" fill="freeze" attributeName="opacity" from="1" to="0" keyTimes="0;0.25;0.25;1" values="1;1;0;0" keySplines="0 0 0 0;0 0 0 0;0 0 0 0" calcMode="spline" />
    <animateTransform repeatCount="indefinite" dur="1.6s" begin="0s" xlink:href="#_R_G_L_3_G" fill="freeze" attributeName="transform" from="100 100" to="-100 100" type="scale" additive="sum" keyTimes="0;0.25;0.5;1" values="100 100;0 100;-100 100;-100 100" keySplines="0.333 0 0.833 0.833;0.167 0.167 0.667 1;0 0 0 0" calcMode="spline" />
    <animate repeatCount="indefinite" dur="1.6s" begin="0s" xlink:href="#_R_G_L_3_G_M" fill="freeze" attributeName="opacity" from="0" to="0" keyTimes="0;0.25;0.2500025;0.975;0.975;1" values="0;0;1;1;0;0" keySplines="0 0 0 0;0 0 0 0;0 0 0 0;0 0 0 0;0 0 0 0" calcMode="spline" />
    <animate repeatCount="indefinite" dur="1.6s" begin="0s" xlink:href="#_R_G_L_2_G_M" fill="freeze" attributeName="opacity" from="0" to="1" keyTimes="0;0.55;0.5500025;1" values="0;0;1;1" keySplines="0 0 0 0;0 0 0 0;0 0 0 0" calcMode="spline" />
    <animate repeatCount="indefinite" dur="1.6s" begin="0s" xlink:href="#_R_G_L_1_G_D_0_P_0" fill="freeze" attributeName="d" attributeType="XML" from="M-37.44 56.12 C-38.64,56.12 -39.84,55.81 -40.92,55.19 C-43.1,53.94 -44.44,51.63 -44.44,49.12 C-44.44,49.12 -44.44,-39.26 -44.44,-39.26 C-44.44,-41.29 -43.55,-43.22 -42.01,-44.55 C-40.56,-45.81 -5.83,-75.04 40.75,-50.05 C43.27,-48.7 44.68,-45.97 44.4,-43.19 C44.26,-38.73 44.34,11.98 44.44,45.48 C44.44,48.05 43.03,50.4 40.77,51.63 C38.51,52.86 35.75,52.74 33.59,51.34 C32.41,50.58 4.29,32.84 -33.9,55.16 C-35,55.8 -36.22,56.12 -37.44,56.12z " to="M-0.04 73.29 C-2.28,73.29 -7.02,72.1 -7.02,65.72 C-7.02,61.74 -6.99,38.09 -6.99,31.36 C-6.99,27.39 -7.09,-25.66 -7.09,-35.29 C-7.09,-36.47 -7.16,-38.47 -7.16,-39.62 C-7.16,-44.8 -7.21,-67.09 -6.83,-68.7 C-5.23,-75.58 7.01,-76.99 7.01,-65.17 C7.01,-60.13 7.18,-57.89 7.18,-48.43 C7.18,-37.59 6.99,6.23 6.99,8.28 C6.99,11.22 7.01,23.29 7.01,33.6 C7.01,37.28 6.92,57.2 6.92,65.66 C6.92,71.62 2.31,73.29 -0.04,73.29z " keyTimes="0;0.5;0.525;0.55;0.575;0.6;0.625;0.65;0.675;0.7;0.725;0.75;1" values="M-37.44 56.12 C-38.64,56.12 -39.84,55.81 -40.92,55.19 C-43.1,53.94 -44.44,51.63 -44.44,49.12 C-44.44,49.12 -44.44,-39.26 -44.44,-39.26 C-44.44,-41.29 -43.55,-43.22 -42.01,-44.55 C-40.56,-45.81 -5.83,-75.04 40.75,-50.05 C43.27,-48.7 44.68,-45.97 44.4,-43.19 C44.26,-38.73 44.34,11.98 44.44,45.48 C44.44,48.05 43.03,50.4 40.77,51.63 C38.51,52.86 35.75,52.74 33.59,51.34 C32.41,50.58 4.29,32.84 -33.9,55.16 C-35,55.8 -36.22,56.12 -37.44,56.12z ;M-37.44 56.12 C-38.64,56.12 -39.84,55.81 -40.92,55.19 C-43.1,53.94 -44.44,51.63 -44.44,49.12 C-44.44,49.12 -44.44,-39.26 -44.44,-39.26 C-44.44,-41.29 -43.55,-43.22 -42.01,-44.55 C-40.56,-45.81 -5.83,-75.04 40.75,-50.05 C43.27,-48.7 44.68,-45.97 44.4,-43.19 C44.26,-38.73 44.34,11.98 44.44,45.48 C44.44,48.05 43.03,50.4 40.77,51.63 C38.51,52.86 35.75,52.74 33.59,51.34 C32.41,50.58 4.29,32.84 -33.9,55.16 C-35,55.8 -36.22,56.12 -37.44,56.12z ;M-36.23 56.11 C-37.72,56.11 -39.17,55.58 -40.27,54.67 C-42.28,53.19 -43.27,51.6 -43.27,46.49 C-43.27,45.83 -43.22,-38.81 -43.22,-39.13 C-43.22,-41.13 -42.36,-43.07 -40.87,-44.39 C-39.47,-45.78 -5.83,-74.27 39.19,-50.9 C41.74,-49.61 43.45,-46.99 43.18,-43.91 C43.04,-39.43 43.13,13.17 43.22,45.87 C43.23,48.43 41.96,50.87 39.65,52.24 C37.33,53.5 34.63,53.46 32.35,52.01 C30.79,50.97 4.09,33.86 -32.3,54.95 C-33.57,55.6 -34.73,56.11 -36.23,56.11z ;M-35.42 55.92 C-37.52,55.92 -40.07,53.93 -40.81,52.31 C-41.63,50.54 -41.47,47.5 -41.47,40.75 C-41.47,38.64 -41.29,-37.83 -41.29,-38.83 C-41.29,-40.78 -40.5,-42.72 -39.12,-44.03 C-37.82,-45.7 -5.83,-72.6 35.77,-52.76 C38.39,-51.6 40.76,-49.2 40.51,-45.48 C40.38,-40.96 40.49,15.75 40.56,46.74 C40.57,49.26 39.64,51.88 37.2,53.57 C34.75,54.89 32.19,55.04 29.66,53.47 C27.24,51.83 4.02,34.97 -28.42,53.39 C-30.09,54.05 -31.07,55.92 -35.42,55.92z ;M-31.55 56.08 C-34.26,56.08 -36.55,54.38 -37.87,52.31 C-39,50.54 -38.66,38.58 -38.66,35.01 C-38.66,31.44 -38.45,-36.86 -38.45,-38.55 C-38.45,-40.43 -37.73,-42.38 -36.46,-43.68 C-35.26,-45.62 -5.83,-70.93 32.36,-54.63 C35.05,-53.59 38.06,-51.42 37.84,-47.05 C37.72,-42.49 37.86,18.34 37.9,47.61 C37.91,50.1 37.32,52.9 34.75,54.9 C32.17,56.27 29.75,56.61 26.96,54.93 C23.69,52.68 3.13,37.74 -25.35,53.48 C-27.41,54.47 -28.81,56.08 -31.55,56.08z ;M-27.81 56.02 C-29.95,56.02 -33.68,54.43 -34.68,51.22 C-35.35,49.31 -34.95,40.35 -34.95,35.24 C-34.95,32.74 -34.83,-35.59 -34.83,-38.19 C-34.83,-39.99 -34.2,-41.94 -33.07,-43.22 C-32.01,-45.54 -5.83,-68.73 27.89,-57.07 C30.66,-56.21 34.54,-54.32 34.33,-49.11 C34.23,-44.49 34.4,21.73 34.42,48.75 C34.42,51.19 34.27,54.23 31.54,56.64 C28.78,58.09 26.55,58.67 23.43,56.84 C19.04,53.81 2.56,40.78 -20.74,53.03 C-22.95,53.88 -24.48,56.02 -27.81,56.02z ;M-24.09 56.01 C-25.67,56.01 -29.82,54.83 -30.65,50.58 C-31.16,40.9 -30.82,39.52 -30.82,35.48 C-30.82,34.04 -30.88,-34.32 -30.88,-37.82 C-30.88,-39.54 -30.34,-41.5 -29.36,-42.76 C-28.43,-45.44 -5.83,-66.54 23.42,-59.51 C26.28,-58.82 31.01,-57.23 30.83,-51.17 C30.74,-46.5 30.94,25.12 30.94,49.89 C30.94,52.28 31.23,55.56 28.33,58.38 C25.4,59.91 23.35,60.74 19.89,58.75 C14.39,54.93 2.05,44.09 -16.07,52.83 C-19.18,53.53 -19.72,56.01 -24.09,56.01z ;M-19.77 56.09 C-21.48,56.09 -25.37,54.44 -25.92,51 C-26.25,47.83 -26.09,46.35 -26.09,41.78 C-26.09,39.83 -26.12,-32.59 -26.12,-37.31 C-26.12,-38.93 -25.74,-40.94 -24.96,-42.19 C-24.1,-45.16 -5.33,-64.21 17.18,-62.26 C20.47,-61.92 26.21,-61.18 26.07,-53.97 C25.99,-49.22 26.23,32.06 26.28,53.77 C26.29,57.64 25.52,58.86 24.45,60.2 C22.45,62.69 17.64,63.78 14.44,60.53 C10.95,57.42 0.57,46.85 -12.86,53.51 C-14.51,54.47 -16.66,56.09 -19.77,56.09z ;M-14.3 56.11 C-16.14,56.11 -21.03,54.6 -21.44,50.43 C-21.69,34.78 -21.32,32.76 -21.32,27.64 C-21.32,25.19 -21.37,-30.86 -21.37,-36.81 C-21.37,-38.31 -21.15,-40.39 -20.56,-41.61 C-19.77,-44.87 -5.52,-61.2 10.26,-64.34 C14.9,-65.38 21.41,-65.13 21.3,-56.77 C21.25,-51.95 21.21,36.18 21.48,54.82 C21.59,62.12 20.02,63.26 17.34,64.58 C14.67,65.89 10.52,65.55 8.09,61.4 C6.5,59.12 -0.65,50.79 -8.5,53.83 C-10.36,54.79 -12.38,56.11 -14.3,56.11z ;M-9.94 56.08 C-11.91,56.08 -16.21,54.72 -16.49,49.82 C-16.49,45.87 -16.51,41.24 -16.51,35.59 C-16.51,32.63 -16.61,-29.12 -16.61,-36.3 C-16.61,-37.7 -16.55,-39.83 -16.15,-41.03 C-15.43,-44.59 -4.61,-59.44 3.91,-65.84 C7.98,-69.33 16.61,-69.08 16.54,-59.57 C16.5,-54.68 16.31,43.73 16.49,59.31 C16.59,68.23 10.41,67.9 9.14,67.99 C8.05,68.07 5.92,67.42 4.22,65.71 C2.58,64.06 -1.49,53.63 -5.59,54.92 C-6.74,55.28 -7.87,56.08 -9.94,56.08z ;M-5.39 56.12 C-7.49,56.12 -11.4,54.44 -11.54,48.8 C-11.54,44.72 -11.76,42.83 -11.76,36.64 C-11.76,33.18 -11.85,-27.39 -11.85,-35.8 C-11.85,-37.08 -11.79,-39.08 -11.6,-40.25 C-10.95,-44.1 -4,-60.89 -1.78,-67.19 C0.08,-72.56 11.81,-73.04 11.77,-62.37 C11.76,-57.41 11.92,-48.99 11.93,-36.46 C11.93,-26.68 11.38,59.5 11.46,62.34 C11.53,65.07 10.7,70.44 5.04,70.75 C-1.26,71.09 -2.06,66.42 -2.71,63.95 C-3.48,61.02 -5.43,56.07 -5.39,56.12z ;M-0.04 73.29 C-2.28,73.29 -7.02,72.1 -7.02,65.72 C-7.02,61.74 -6.99,38.09 -6.99,31.36 C-6.99,27.39 -7.09,-25.66 -7.09,-35.29 C-7.09,-36.47 -7.16,-38.47 -7.16,-39.62 C-7.16,-44.8 -7.21,-67.09 -6.83,-68.7 C-5.23,-75.58 7.01,-76.99 7.01,-65.17 C7.01,-60.13 7.18,-57.89 7.18,-48.43 C7.18,-37.59 6.99,6.23 6.99,8.28 C6.99,11.22 7.01,23.29 7.01,33.6 C7.01,37.28 6.92,57.2 6.92,65.66 C6.92,71.62 2.31,73.29 -0.04,73.29z ;M-0.04 73.29 C-2.28,73.29 -7.02,72.1 -7.02,65.72 C-7.02,61.74 -6.99,38.09 -6.99,31.36 C-6.99,27.39 -7.09,-25.66 -7.09,-35.29 C-7.09,-36.47 -7.16,-38.47 -7.16,-39.62 C-7.16,-44.8 -7.21,-67.09 -6.83,-68.7 C-5.23,-75.58 7.01,-76.99 7.01,-65.17 C7.01,-60.13 7.18,-57.89 7.18,-48.43 C7.18,-37.59 6.99,6.23 6.99,8.28 C6.99,11.22 7.01,23.29 7.01,33.6 C7.01,37.28 6.92,57.2 6.92,65.66 C6.92,71.62 2.31,73.29 -0.04,73.29z " keySplines="0.333 0 0.833 0.833;0.333 0 0.833 0.833;0.167 0.167 0.833 0.833;0.167 0.167 0.833 0.833;0.167 0.167 0.833 0.833;0.167 0.167 0.833 0.833;0.167 0.167 0.833 0.833;0.167 0.167 0.833 0.833;0.167 0.167 0.833 0.833;0.167 0.167 0.833 0.833;0.167 0.167 0.833 0.833;0 0 0 0" calcMode="spline" />
    <animate repeatCount="indefinite" dur="1.6s" begin="0s" xlink:href="#_R_G_L_1_G_D_1_P_0" fill="freeze" attributeName="d" attributeType="XML" from="M-30.49 -35.82 C-30.49,-35.82 -30.49,37.36 -30.49,37.36 C-4.33,25.26 17.89,29.74 30.41,34.47 C30.48,6.37 30.53,-27.99 30.46,-39.47 C0.21,-54.03 -23.11,-40.97 -30.49,-35.82z " to="M-0.17 -39 C-0.17,-20.81 0.04,49.69 0.04,49.69 C0.04,49.69 -0.21,53.82 -0.21,54.32 C0.04,54.32 -0.17,-55.49 -0.17,-55.49 C-0.17,-55.49 0.08,-39 -0.17,-39z " keyTimes="0;0.5;0.525;0.55;0.575;0.6;0.625;0.65;0.675;0.7;0.725;0.75;1" values="M-30.49 -35.82 C-30.49,-35.82 -30.49,37.36 -30.49,37.36 C-4.33,25.26 17.89,29.74 30.41,34.47 C30.48,6.37 30.53,-27.99 30.46,-39.47 C0.21,-54.03 -23.11,-40.97 -30.49,-35.82z ;M-30.49 -35.82 C-30.49,-35.82 -30.49,37.36 -30.49,37.36 C-4.33,25.26 17.89,29.74 30.41,34.47 C30.48,6.37 30.53,-27.99 30.46,-39.47 C0.21,-54.03 -23.11,-40.97 -30.49,-35.82z ;M-29.64 -35.86 C-29.64,-34.04 -29.6,37.41 -29.6,37.41 C-5.13,26.04 18.55,30.61 29.73,35.11 C29.82,9.82 29.78,-30.02 29.72,-40.35 C1.84,-53.17 -21.75,-41.65 -29.64,-35.86z ;M-27.66 -35.9 C-27.66,-32.27 -27.58,37.45 -27.58,37.45 C-4.81,26.82 17.81,31.48 27.64,35.74 C27.74,13.26 27.62,-32.05 27.57,-41.23 C2.06,-52.31 -19.27,-42.32 -27.66,-35.9z ;M-24.63 -36.05 C-24.63,-30.59 -24.62,37.52 -24.62,37.52 C-3.61,28.14 15.97,33.38 24.6,37.07 C24.73,17.4 24.66,-34.85 24.61,-42.88 C1.11,-52.11 -19.27,-40.16 -24.63,-36.05z ;M-21.02 -36.14 C-21.02,-28.86 -20.99,37.78 -20.99,37.78 C-2.77,30.12 13.8,35.55 20.96,38.66 C21.1,21.8 21.02,-37.74 20.97,-44.63 C1.71,-51.19 -16.4,-39.64 -21.02,-36.14z ;M-16.87 -36.21 C-16.87,-27.12 -16.81,38.11 -16.81,38.11 C-2.17,32.63 11.18,37.66 16.88,40.18 C17.04,26.13 16.94,-40.92 16.91,-46.65 C0.29,-49.63 -12.89,-39.45 -16.87,-36.21z ;M-12.51 -36.29 C-12.51,-25.38 -12.45,38.61 -12.45,38.61 C-1.51,35.55 9,39.8 12.33,41.71 C12.51,30.47 12.41,-43.82 12.38,-48.41 C-0.96,-47.33 -9.3,-38.82 -12.51,-36.29z ;M-7.55 -36.79 C-7.55,-24.06 -7.46,39.36 -7.46,39.36 C-0.36,38.61 5.15,41.34 7.46,42.68 C7.66,34.25 7.55,-45.19 7.53,-48.63 C-1.17,-44.46 -5.26,-38.99 -7.55,-36.79z ;M-2.57 -37.3 C-2.57,-22.76 -2.47,40.99 -2.47,40.99 C-0.7,41.18 1.13,41.85 2.43,42.62 C2.65,37 2.54,-42.18 2.53,-44.48 C0.42,-41.66 -1.19,-39.62 -2.57,-37.3z ;M0.33 -38.68 C0.33,-22.31 0.46,42.35 0.46,42.35 C0.41,42.29 0.44,46.29 0.44,46.31 C0.44,46.29 0.31,-53.8 0.29,-53.74 C0.41,-53.75 0.31,-38.76 0.33,-38.68z ;M-0.17 -39 C-0.17,-20.81 0.04,49.69 0.04,49.69 C0.04,49.69 -0.21,53.82 -0.21,54.32 C0.04,54.32 -0.17,-55.49 -0.17,-55.49 C-0.17,-55.49 0.08,-39 -0.17,-39z ;M-0.17 -39 C-0.17,-20.81 0.04,49.69 0.04,49.69 C0.04,49.69 -0.21,53.82 -0.21,54.32 C0.04,54.32 -0.17,-55.49 -0.17,-55.49 C-0.17,-55.49 0.08,-39 -0.17,-39z " keySplines="0.167 0.167 0.833 0.833;0.167 0.167 0.833 0.833;0.167 0.167 0.833 0.833;0.167 0.167 0.833 0.833;0.167 0.167 0.833 0.833;0.167 0.167 0.833 0.833;0.167 0.167 0.833 0.833;0.167 0.167 0.833 0.833;0.167 0.167 0.833 0.833;0.167 0.167 0.833 0.833;0.167 0.167 0.833 0.833;0 0 0 0" calcMode="spline" />
    <animateMotion repeatCount="indefinite" dur="1.6s" begin="0s" xlink:href="#_R_G_L_1_G" fill="freeze" keyTimes="0;0.5;0.75;1" path="M779.23 755.39 C779.23,755.39 779.23,755.39 779.23,755.39 C779.23,755.39 405.55,752.05 405.55,752.05 C405.55,752.05 405.55,752.05 405.55,752.05 " keyPoints="0;0;1;1" keySplines="0.333 0 0.833 0.833;0.333 0 0.833 0.833;0 0 0 0" calcMode="spline" />
    <animateTransform repeatCount="indefinite" dur="1.6s" begin="0s" xlink:href="#_R_G_L_1_G" fill="freeze" attributeName="transform" from="10.009210000000001 10.009210000000001" to="10.009210000000001 10.009210000000001" type="scale" additive="sum" keyTimes="0;1" values="10.009210000000001 10.009210000000001;10.009210000000001 10.009210000000001" keySplines="0 0 1 1" calcMode="spline" />
    <animateTransform repeatCount="indefinite" dur="1.6s" begin="0s" xlink:href="#_R_G_L_1_G" fill="freeze" attributeName="transform" from="44.493 0" to="44.493 0" type="translate" additive="sum" keyTimes="0;1" values="44.493 0;44.493 0" keySplines="0 0 1 1" calcMode="spline" />
    <animate repeatCount="indefinite" dur="1.6s" begin="0s" xlink:href="#_R_G_L_1_G_M" fill="freeze" attributeName="opacity" from="0" to="0" keyTimes="0;0.5;0.5000025;0.75;0.75;1" values="0;0;1;1;0;0" keySplines="0 0 0 0;0 0 0 0;0 0 0 0;0 0 0 0;0 0 0 0" calcMode="spline" />
    <animate repeatCount="indefinite" dur="1.6s" begin="0s" xlink:href="#_R_G_L_0_G_D_0_P_0" fill="freeze" attributeName="d" attributeType="XML" from="M-0.04 73.29 C-2.28,73.29 -7.02,72.1 -7.02,65.72 C-7.02,61.74 -6.99,38.09 -6.99,31.36 C-6.99,27.39 -7.09,-25.66 -7.09,-35.29 C-7.09,-36.47 -7.16,-38.47 -7.16,-39.62 C-7.16,-44.8 -7.21,-67.09 -6.83,-68.7 C-5.23,-75.58 7.01,-76.99 7.01,-65.17 C7.01,-60.13 7.18,-57.89 7.18,-48.43 C7.18,-37.59 6.99,6.23 6.99,8.28 C6.99,11.22 7.01,23.29 7.01,33.6 C7.01,37.28 6.92,57.2 6.92,65.66 C6.92,71.62 2.31,73.29 -0.04,73.29z " to="M-37.44 56.12 C-38.64,56.12 -39.84,55.81 -40.92,55.19 C-43.1,53.94 -44.44,51.63 -44.44,49.12 C-44.44,49.12 -44.44,-39.26 -44.44,-39.26 C-44.44,-41.29 -43.55,-43.22 -42.01,-44.55 C-40.56,-45.81 -5.83,-75.04 40.75,-50.05 C43.27,-48.7 44.68,-45.97 44.4,-43.19 C44.26,-38.73 44.34,11.98 44.44,45.48 C44.44,48.05 43.03,50.4 40.77,51.63 C38.51,52.86 35.75,52.74 33.59,51.34 C32.41,50.58 4.29,32.84 -33.9,55.16 C-35,55.8 -36.22,56.12 -37.44,56.12z " keyTimes="0;0.75;0.775;0.8;0.825;0.85;0.875;0.9;0.925;0.95;0.975;1" values="M-0.04 73.29 C-2.28,73.29 -7.02,72.1 -7.02,65.72 C-7.02,61.74 -6.99,38.09 -6.99,31.36 C-6.99,27.39 -7.09,-25.66 -7.09,-35.29 C-7.09,-36.47 -7.16,-38.47 -7.16,-39.62 C-7.16,-44.8 -7.21,-67.09 -6.83,-68.7 C-5.23,-75.58 7.01,-76.99 7.01,-65.17 C7.01,-60.13 7.18,-57.89 7.18,-48.43 C7.18,-37.59 6.99,6.23 6.99,8.28 C6.99,11.22 7.01,23.29 7.01,33.6 C7.01,37.28 6.92,57.2 6.92,65.66 C6.92,71.62 2.31,73.29 -0.04,73.29z ;M-0.04 73.29 C-2.28,73.29 -7.02,72.1 -7.02,65.72 C-7.02,61.74 -6.99,38.09 -6.99,31.36 C-6.99,27.39 -7.09,-25.66 -7.09,-35.29 C-7.09,-36.47 -7.16,-38.47 -7.16,-39.62 C-7.16,-44.8 -7.21,-67.09 -6.83,-68.7 C-5.23,-75.58 7.01,-76.99 7.01,-65.17 C7.01,-60.13 7.18,-57.89 7.18,-48.43 C7.18,-37.59 6.99,6.23 6.99,8.28 C6.99,11.22 7.01,23.29 7.01,33.6 C7.01,37.28 6.92,57.2 6.92,65.66 C6.92,71.62 2.31,73.29 -0.04,73.29z ;M-5.39 56.12 C-7.49,56.12 -11.4,54.44 -11.54,48.8 C-11.54,44.72 -11.76,42.83 -11.76,36.64 C-11.76,33.18 -11.85,-27.39 -11.85,-35.8 C-11.85,-37.08 -11.79,-39.08 -11.6,-40.25 C-10.95,-44.1 -4,-60.89 -1.78,-67.19 C0.08,-72.56 11.81,-73.04 11.77,-62.37 C11.76,-57.41 11.92,-48.99 11.93,-36.46 C11.93,-26.68 11.38,59.5 11.46,62.34 C11.53,65.07 10.7,70.44 5.04,70.75 C-1.26,71.09 -2.06,66.42 -2.71,63.95 C-3.48,61.02 -5.43,56.07 -5.39,56.12z ;M-9.94 56.08 C-11.91,56.08 -16.21,54.72 -16.49,49.82 C-16.49,45.87 -16.51,41.24 -16.51,35.59 C-16.51,32.63 -16.61,-29.12 -16.61,-36.3 C-16.61,-37.7 -16.55,-39.83 -16.15,-41.03 C-15.43,-44.59 -4.61,-59.44 3.91,-65.84 C7.98,-69.33 16.61,-69.08 16.54,-59.57 C16.5,-54.68 16.31,43.73 16.49,59.31 C16.59,68.23 10.41,67.9 9.14,67.99 C8.05,68.07 5.92,67.42 4.22,65.71 C2.58,64.06 -1.49,53.63 -5.59,54.92 C-6.74,55.28 -7.87,56.08 -9.94,56.08z ;M-14.3 56.11 C-16.14,56.11 -21.03,54.6 -21.44,50.43 C-21.69,34.78 -21.32,32.76 -21.32,27.64 C-21.32,25.19 -21.37,-30.86 -21.37,-36.81 C-21.37,-38.31 -21.15,-40.39 -20.56,-41.61 C-19.77,-44.87 -5.52,-61.2 10.26,-64.34 C14.9,-65.38 21.41,-65.13 21.3,-56.77 C21.25,-51.95 21.21,36.18 21.48,54.82 C21.59,62.12 20.02,63.26 17.34,64.58 C14.67,65.89 10.52,65.55 8.09,61.4 C6.5,59.12 -0.65,50.79 -8.5,53.83 C-10.36,54.79 -12.38,56.11 -14.3,56.11z ;M-19.77 56.09 C-21.48,56.09 -25.37,54.44 -25.92,51 C-26.25,47.83 -26.09,46.35 -26.09,41.78 C-26.09,39.83 -26.12,-32.59 -26.12,-37.31 C-26.12,-38.93 -25.74,-40.94 -24.96,-42.19 C-24.1,-45.16 -5.33,-64.21 17.18,-62.26 C20.47,-61.92 26.21,-61.18 26.07,-53.97 C25.99,-49.22 26.23,32.06 26.28,53.77 C26.29,57.64 25.52,58.86 24.45,60.2 C22.45,62.69 17.64,63.78 14.44,60.53 C10.95,57.42 0.57,46.85 -12.86,53.51 C-14.51,54.47 -16.66,56.09 -19.77,56.09z ;M-24.09 56.01 C-25.67,56.01 -29.82,54.83 -30.65,50.58 C-31.16,40.9 -30.82,39.52 -30.82,35.48 C-30.82,34.04 -30.88,-34.32 -30.88,-37.82 C-30.88,-39.54 -30.34,-41.5 -29.36,-42.76 C-28.43,-45.44 -5.83,-66.54 23.42,-59.51 C26.28,-58.82 31.01,-57.23 30.83,-51.17 C30.74,-46.5 30.94,25.12 30.94,49.89 C30.94,52.28 31.23,55.56 28.33,58.38 C25.4,59.91 23.35,60.74 19.89,58.75 C14.39,54.93 2.05,44.09 -16.07,52.83 C-19.18,53.53 -19.72,56.01 -24.09,56.01z ;M-27.81 56.02 C-29.95,56.02 -33.68,54.43 -34.68,51.22 C-35.35,49.31 -34.95,40.35 -34.95,35.24 C-34.95,32.74 -34.83,-35.59 -34.83,-38.19 C-34.83,-39.99 -34.2,-41.94 -33.07,-43.22 C-32.01,-45.54 -5.83,-68.73 27.89,-57.07 C30.66,-56.21 34.54,-54.32 34.33,-49.11 C34.23,-44.49 34.4,21.73 34.42,48.75 C34.42,51.19 34.27,54.23 31.54,56.64 C28.78,58.09 26.55,58.67 23.43,56.84 C19.04,53.81 2.56,40.78 -20.74,53.03 C-22.95,53.88 -24.48,56.02 -27.81,56.02z ;M-31.55 56.08 C-34.26,56.08 -36.55,54.38 -37.87,52.31 C-39,50.54 -38.66,38.58 -38.66,35.01 C-38.66,31.44 -38.45,-36.86 -38.45,-38.55 C-38.45,-40.43 -37.73,-42.38 -36.46,-43.68 C-35.26,-45.62 -5.83,-70.93 32.36,-54.63 C35.05,-53.59 38.06,-51.42 37.84,-47.05 C37.72,-42.49 37.86,18.34 37.9,47.61 C37.91,50.1 37.32,52.9 34.75,54.9 C32.17,56.27 29.75,56.61 26.96,54.93 C23.69,52.68 3.13,37.74 -25.35,53.48 C-27.41,54.47 -28.81,56.08 -31.55,56.08z ;M-35.42 55.92 C-37.52,55.92 -40.07,53.93 -40.81,52.31 C-41.63,50.54 -41.47,47.5 -41.47,40.75 C-41.47,38.64 -41.29,-37.83 -41.29,-38.83 C-41.29,-40.78 -40.5,-42.72 -39.12,-44.03 C-37.82,-45.7 -5.83,-72.6 35.77,-52.76 C38.39,-51.6 40.76,-49.2 40.51,-45.48 C40.38,-40.96 40.49,15.75 40.56,46.74 C40.57,49.26 39.64,51.88 37.2,53.57 C34.75,54.89 32.19,55.04 29.66,53.47 C27.24,51.83 4.02,34.97 -28.42,53.39 C-30.09,54.05 -31.07,55.92 -35.42,55.92z ;M-36.23 56.11 C-37.72,56.11 -39.17,55.58 -40.27,54.67 C-42.28,53.19 -43.27,51.6 -43.27,46.49 C-43.27,45.83 -43.22,-38.81 -43.22,-39.13 C-43.22,-41.13 -42.36,-43.07 -40.87,-44.39 C-39.47,-45.78 -5.83,-74.27 39.19,-50.9 C41.74,-49.61 43.45,-46.99 43.18,-43.91 C43.04,-39.43 43.13,13.17 43.22,45.87 C43.23,48.43 41.96,50.87 39.65,52.24 C37.33,53.5 34.63,53.46 32.35,52.01 C30.79,50.97 4.09,33.86 -32.3,54.95 C-33.57,55.6 -34.73,56.11 -36.23,56.11z ;M-37.44 56.12 C-38.64,56.12 -39.84,55.81 -40.92,55.19 C-43.1,53.94 -44.44,51.63 -44.44,49.12 C-44.44,49.12 -44.44,-39.26 -44.44,-39.26 C-44.44,-41.29 -43.55,-43.22 -42.01,-44.55 C-40.56,-45.81 -5.83,-75.04 40.75,-50.05 C43.27,-48.7 44.68,-45.97 44.4,-43.19 C44.26,-38.73 44.34,11.98 44.44,45.48 C44.44,48.05 43.03,50.4 40.77,51.63 C38.51,52.86 35.75,52.74 33.59,51.34 C32.41,50.58 4.29,32.84 -33.9,55.16 C-35,55.8 -36.22,56.12 -37.44,56.12z " keySplines="0.167 0.167 0.833 0.833;0.167 0.167 0.833 0.833;0.167 0.167 0.833 0.833;0.167 0.167 0.833 0.833;0.167 0.167 0.833 0.833;0.167 0.167 0.833 0.833;0.167 0.167 0.833 0.833;0.167 0.167 0.833 0.833;0.167 0.167 0.833 0.833;0.167 0.167 0.833 0.833;0.167 0.167 0.667 1" calcMode="spline" />
    <animate repeatCount="indefinite" dur="1.6s" begin="0s" xlink:href="#_R_G_L_0_G_D_1_P_0" fill="freeze" attributeName="d" attributeType="XML" from="M-0.17 -39 C-0.17,-20.81 0.04,49.69 0.04,49.69 C0.04,49.69 -0.21,53.82 -0.21,54.32 C0.04,54.32 -0.17,-55.49 -0.17,-55.49 C-0.17,-55.49 0.08,-39 -0.17,-39z " to="M-30.49 -35.82 C-30.49,-35.82 -30.49,37.36 -30.49,37.36 C-4.33,25.26 17.89,29.74 30.41,34.47 C30.48,6.37 30.53,-27.99 30.46,-39.47 C0.21,-54.03 -23.11,-40.97 -30.49,-35.82z " keyTimes="0;0.75;0.775;0.8;0.825;0.85;0.875;0.9;0.925;0.95;0.975;1" values="M-0.17 -39 C-0.17,-20.81 0.04,49.69 0.04,49.69 C0.04,49.69 -0.21,53.82 -0.21,54.32 C0.04,54.32 -0.17,-55.49 -0.17,-55.49 C-0.17,-55.49 0.08,-39 -0.17,-39z ;M-0.17 -39 C-0.17,-20.81 0.04,49.69 0.04,49.69 C0.04,49.69 -0.21,53.82 -0.21,54.32 C0.04,54.32 -0.17,-55.49 -0.17,-55.49 C-0.17,-55.49 0.08,-39 -0.17,-39z ;M0.33 -38.68 C0.33,-22.31 0.51,42.33 0.51,42.33 C0.51,42.33 0.52,46.31 0.52,46.31 C0.52,46.31 0.3,-52.59 0.29,-53.74 C0.3,-53.73 0.33,-38.77 0.33,-38.68z ;M-2.57 -37.3 C-2.57,-22.76 -2.47,40.99 -2.47,40.99 C-0.7,41.18 1.13,41.85 2.43,42.62 C2.65,37 2.54,-42.18 2.53,-44.48 C0.42,-41.66 -1.19,-39.62 -2.57,-37.3z ;M-7.55 -36.79 C-7.55,-24.06 -7.46,39.36 -7.46,39.36 C-0.36,38.61 5.15,41.34 7.46,42.68 C7.66,34.25 7.55,-45.19 7.53,-48.63 C-1.17,-44.46 -5.26,-38.99 -7.55,-36.79z ;M-12.51 -36.29 C-12.51,-25.38 -12.45,38.61 -12.45,38.61 C-1.51,35.55 9,39.8 12.33,41.71 C12.51,30.47 12.41,-43.82 12.38,-48.41 C-0.96,-47.33 -9.3,-38.82 -12.51,-36.29z ;M-16.87 -36.21 C-16.87,-27.12 -16.81,38.11 -16.81,38.11 C-2.17,32.63 11.18,37.66 16.88,40.18 C17.04,26.13 16.94,-40.92 16.91,-46.65 C0.29,-49.63 -12.89,-39.45 -16.87,-36.21z ;M-21.02 -36.14 C-21.02,-28.86 -20.99,37.78 -20.99,37.78 C-2.77,30.12 13.8,35.55 20.96,38.66 C21.1,21.8 21.02,-37.74 20.97,-44.63 C1.71,-51.19 -16.4,-39.64 -21.02,-36.14z ;M-24.63 -36.05 C-24.63,-30.59 -24.62,37.52 -24.62,37.52 C-3.61,28.14 15.97,33.38 24.6,37.07 C24.73,17.4 24.66,-34.85 24.61,-42.88 C1.11,-52.11 -19.27,-40.16 -24.63,-36.05z ;M-27.66 -35.9 C-27.66,-32.27 -27.58,37.45 -27.58,37.45 C-4.81,26.82 17.81,31.48 27.64,35.74 C27.74,13.26 27.62,-32.05 27.57,-41.23 C2.06,-52.31 -19.27,-42.32 -27.66,-35.9z ;M-29.64 -35.86 C-29.64,-34.04 -29.6,37.41 -29.6,37.41 C-5.13,26.04 18.55,30.61 29.73,35.11 C29.82,9.82 29.78,-30.02 29.72,-40.35 C1.84,-53.17 -21.75,-41.65 -29.64,-35.86z ;M-30.49 -35.82 C-30.49,-35.82 -30.49,37.36 -30.49,37.36 C-4.33,25.26 17.89,29.74 30.41,34.47 C30.48,6.37 30.53,-27.99 30.46,-39.47 C0.21,-54.03 -23.11,-40.97 -30.49,-35.82z " keySplines="0.167 0.167 0.833 0.833;0.167 0.167 0.833 0.833;0.167 0.167 0.833 0.833;0.167 0.167 0.833 0.833;0.167 0.167 0.833 0.833;0.167 0.167 0.833 0.833;0.167 0.167 0.833 0.833;0.167 0.167 0.833 0.833;0.167 0.167 0.833 0.833;0.167 0.167 0.833 0.833;0.167 0.167 0.833 0.833" calcMode="spline" />
    <animateMotion repeatCount="indefinite" dur="1.6s" begin="0s" xlink:href="#_R_G_L_0_G" fill="freeze" keyTimes="0;0.75;1" path="M1294.97 752.05 C1294.97,752.05 1294.97,752.05 1294.97,752.05 C1294.97,752.05 920.23,755.39 920.23,755.39 " keyPoints="0;0;1" keySplines="0.167 0.167 0.667 1;0.167 0.167 0.667 1" calcMode="spline" />
    <animateTransform repeatCount="indefinite" dur="1.6s" begin="0s" xlink:href="#_R_G_L_0_G" fill="freeze" attributeName="transform" from="-10.009210000000001 10.009210000000001" to="-10.009210000000001 10.009210000000001" type="scale" additive="sum" keyTimes="0;1" values="-10.009210000000001 10.009210000000001;-10.009210000000001 10.009210000000001" keySplines="0 0 1 1" calcMode="spline" />
    <animateTransform repeatCount="indefinite" dur="1.6s" begin="0s" xlink:href="#_R_G_L_0_G" fill="freeze" attributeName="transform" from="44.493 0" to="44.493 0" type="translate" additive="sum" keyTimes="0;1" values="44.493 0;44.493 0" keySplines="0 0 1 1" calcMode="spline" />
    <animate repeatCount="indefinite" dur="1.6s" begin="0s" xlink:href="#_R_G_L_0_G_M" fill="freeze" attributeName="opacity" from="0" to="1" keyTimes="0;0.75;0.7500025;1" values="0;0;1;1" keySplines="0 0 0 0;0 0 0 0;0 0 0 0" calcMode="spline" />
    <animate attributeType="XML" attributeName="opacity" dur="2s" from="0" to="1" xlink:href="#time_group" />
  </defs>
  <g id="_R_G">
    <g id="_R_G_L_7_G" transform=" translate(850, 750) scale(100, 100) translate(0, 0)">
      <path id="_R_G_L_7_G_D_0_P_0" fill-opacity="1" fill-rule="nonzero" d=" M-1.95 4.89 C-1.25,5.16 -0.6,5.53 0,6 C0.6,5.53 1.25,5.16 1.95,4.89 C2.65,4.63 3.38,4.5 4.13,4.5 C4.65,4.5 5.17,4.57 5.67,4.71 C6.18,4.84 6.66,5.04 7.13,5.29 C7.39,5.43 7.64,5.42 7.88,5.27 C8.13,5.12 8.25,4.9 8.25,4.61 C8.25,4.61 8.25,-4.42 8.25,-4.42 C8.25,-4.56 8.22,-4.69 8.15,-4.82 C8.08,-4.94 7.97,-5.04 7.84,-5.1 C7.26,-5.4 6.66,-5.62 6.04,-5.77 C5.41,-5.93 4.78,-6 4.13,-6 C3.4,-6 2.69,-5.91 2,-5.72 C1.3,-5.53 0.64,-5.25 0,-4.87 C-0.64,-5.25 -1.3,-5.53 -2,-5.72 C-2.69,-5.91 -3.4,-6 -4.12,-6 C-4.78,-6 -5.41,-5.93 -6.04,-5.77 C-6.66,-5.62 -7.26,-5.4 -7.84,-5.1 C-7.97,-5.04 -8.08,-4.94 -8.15,-4.82 C-8.22,-4.69 -8.25,-4.56 -8.25,-4.42 C-8.25,-4.42 -8.25,4.61 -8.25,4.61 C-8.25,4.9 -8.13,5.12 -7.88,5.27 C-7.64,5.42 -7.39,5.43 -7.12,5.29 C-6.66,5.04 -6.18,4.84 -5.67,4.71 C-5.17,4.57 -4.65,4.5 -4.12,4.5 C-3.37,4.5 -2.65,4.63 -1.95,4.89z  M2.41 3.2 C1.85,3.33 1.3,3.53 0.75,3.79 C0.75,3.79 0.75,-3.6 0.75,-3.6 C1.26,-3.9 1.81,-4.12 2.38,-4.28 C2.96,-4.43 3.54,-4.5 4.13,-4.5 C4.58,-4.5 5.02,-4.46 5.47,-4.37 C5.91,-4.28 6.34,-4.15 6.75,-3.97 C6.75,-3.97 6.75,3.45 6.75,3.45 C6.31,3.3 5.88,3.19 5.45,3.11 C5.02,3.04 4.58,3 4.13,3 C3.54,3 2.97,3.07 2.41,3.2z  M-2.41 3.2 C-2.96,3.07 -3.54,3 -4.12,3 C-4.57,3 -5.02,3.04 -5.45,3.11 C-5.88,3.19 -6.31,3.3 -6.75,3.45 C-6.75,3.45 -6.75,-3.97 -6.75,-3.97 C-6.34,-4.15 -5.91,-4.28 -5.47,-4.37 C-5.02,-4.46 -4.57,-4.5 -4.12,-4.5 C-3.54,-4.5 -2.96,-4.43 -2.38,-4.28 C-1.81,-4.12 -1.26,-3.9 -0.75,-3.6 C-0.75,-3.6 -0.75,3.79 -0.75,3.79 C-1.3,3.53 -1.85,3.33 -2.41,3.2z " />
    </g>
    <g id="_R_G_L_6_G_M">
      <g id="_R_G_L_6_G">
        <path id="_R_G_L_6_G_D_0_P_0" fill-opacity="1" fill-rule="nonzero" d=" M-37.44 56.12 C-38.64,56.12 -39.84,55.81 -40.92,55.19 C-43.1,53.94 -44.44,51.63 -44.44,49.12 C-44.44,49.12 -44.44,-39.26 -44.44,-39.26 C-44.44,-41.29 -43.55,-43.22 -42.01,-44.55 C-40.56,-45.81 -5.83,-75.04 40.75,-50.05 C43.27,-48.7 44.68,-45.97 44.4,-43.19 C44.26,-38.73 44.34,11.98 44.44,45.48 C44.44,48.05 43.03,50.4 40.77,51.63 C38.51,52.86 35.75,52.74 33.59,51.34 C32.41,50.58 4.29,32.84 -33.9,55.16 C-35,55.8 -36.22,56.12 -37.44,56.12z " />
        <path id="_R_G_L_6_G_D_1_P_0" fill="#fff" fill-opacity="1" fill-rule="nonzero" d=" M-30.49 -35.82 C-30.49,-35.82 -30.49,37.36 -30.49,37.36 C-4.33,25.26 17.89,29.74 30.41,34.47 C30.48,6.37 30.53,-27.99 30.46,-39.47 C0.21,-54.03 -23.11,-40.97 -30.49,-35.82z " />
      </g>
    </g>
    <g id="_R_G_L_5_G_M">
      <g id="_R_G_L_5_G">
        <path id="_R_G_L_5_G_D_0_P_0" fill-opacity="1" fill-rule="nonzero" d=" M-0.04 73.29 C-2.28,73.29 -7.02,72.1 -7.02,65.72 C-7.02,61.74 -6.99,38.09 -6.99,31.36 C-6.99,27.39 -7.09,-25.66 -7.09,-35.29 C-7.09,-36.47 -7.16,-38.47 -7.16,-39.62 C-7.16,-44.8 -7.21,-67.09 -6.83,-68.7 C-5.23,-75.58 7.01,-76.99 7.01,-65.17 C7.01,-60.13 7.18,-57.89 7.18,-48.43 C7.18,-37.59 6.99,6.23 6.99,8.28 C6.99,11.22 7.01,23.29 7.01,33.6 C7.01,37.28 6.92,57.2 6.92,65.66 C6.92,71.62 2.31,73.29 -0.04,73.29z " />
        <path id="_R_G_L_5_G_D_1_P_0" fill="#fff" fill-opacity="1" fill-rule="nonzero" d=" M-0.17 -39 C-0.17,-20.81 0.04,49.69 0.04,49.69 C0.04,49.69 -0.21,53.82 -0.21,54.32 C0.04,54.32 -0.17,-55.49 -0.17,-55.49 C-0.17,-55.49 0.08,-39 -0.17,-39z " />
      </g>
    </g>
    <g id="_R_G_L_4_G_M">
      <g id="_R_G_L_4_G" transform=" translate(850, 750)">
        <path id="_R_G_L_4_G_D_0_P_0" fill-opacity="1" fill-rule="nonzero" d=" M1.5 -0.79 C1.5,-0.79 1.5,0.49 1.5,0.49 C1.9,0.28 2.32,0.11 2.76,-0.01 C3.19,-0.13 3.65,-0.19 4.13,-0.19 C4.46,-0.19 4.79,-0.16 5.09,-0.1 C5.4,-0.05 5.7,0.04 6,0.15 C6,0.15 6,-1.05 6,-1.05 C5.7,-1.12 5.39,-1.19 5.08,-1.24 C4.77,-1.29 4.45,-1.31 4.13,-1.31 C3.65,-1.31 3.2,-1.27 2.77,-1.18 C2.34,-1.09 1.91,-0.96 1.5,-0.79z  M1.5 1.27 C1.5,1.27 1.5,2.55 1.5,2.55 C1.9,2.32 2.32,2.16 2.76,2.04 C3.19,1.93 3.65,1.88 4.13,1.88 C4.46,1.88 4.79,1.9 5.09,1.96 C5.4,2.02 5.7,2.1 6,2.21 C6,2.21 6,1.01 6,1.01 C5.7,0.94 5.39,0.88 5.08,0.83 C4.77,0.77 4.45,0.75 4.13,0.75 C3.65,0.75 3.2,0.79 2.77,0.88 C2.34,0.97 1.91,1.1 1.5,1.27z  M1.5 -2.85 C1.5,-2.85 1.5,-1.57 1.5,-1.57 C1.9,-1.79 2.32,-1.95 2.76,-2.07 C3.19,-2.19 3.65,-2.25 4.13,-2.25 C4.46,-2.25 4.79,-2.22 5.09,-2.17 C5.4,-2.11 5.7,-2.03 6,-1.91 C6,-1.91 6,-3.11 6,-3.11 C5.7,-3.19 5.39,-3.25 5.08,-3.3 C4.77,-3.35 4.45,-3.37 4.13,-3.37 C3.65,-3.37 3.2,-3.33 2.77,-3.24 C2.34,-3.16 1.91,-3.02 1.5,-2.85z " />
      </g>
    </g>
    <g id="_R_G_L_3_G_M">
      <g id="_R_G_L_3_G" transform=" translate(850, 750)">
        <path id="_R_G_L_3_G_D_0_P_0" fill-opacity="1" fill-rule="nonzero" d=" M1.5 -0.79 C1.5,-0.79 1.5,0.49 1.5,0.49 C1.9,0.28 2.32,0.11 2.76,-0.01 C3.19,-0.13 3.65,-0.19 4.13,-0.19 C4.46,-0.19 4.79,-0.16 5.09,-0.1 C5.4,-0.05 5.7,0.04 6,0.15 C6,0.15 6,-1.05 6,-1.05 C5.7,-1.12 5.39,-1.19 5.08,-1.24 C4.77,-1.29 4.45,-1.31 4.13,-1.31 C3.65,-1.31 3.2,-1.27 2.77,-1.18 C2.34,-1.09 1.91,-0.96 1.5,-0.79z  M1.5 -2.85 C1.5,-2.85 1.5,-1.57 1.5,-1.57 C1.9,-1.79 2.32,-1.95 2.76,-2.07 C3.19,-2.19 3.65,-2.25 4.13,-2.25 C4.46,-2.25 4.79,-2.22 5.09,-2.17 C5.4,-2.11 5.7,-2.03 6,-1.91 C6,-1.91 6,-3.11 6,-3.11 C5.7,-3.19 5.39,-3.25 5.08,-3.3 C4.77,-3.35 4.45,-3.37 4.13,-3.37 C3.65,-3.37 3.2,-3.33 2.77,-3.24 C2.34,-3.16 1.91,-3.02 1.5,-2.85z " />
      </g>
    </g>
    <g id="_R_G_L_2_G_M">
      <g id="_R_G_L_2_G" transform=" translate(850, 750) scale(100, 100) translate(0, 0)">
        <path id="_R_G_L_2_G_D_0_P_0" fill-opacity="1" fill-rule="nonzero" d=" M1.5 -0.79 C1.5,-0.79 1.5,0.49 1.5,0.49 C1.9,0.28 2.32,0.11 2.76,-0.01 C3.19,-0.13 3.65,-0.19 4.13,-0.19 C4.46,-0.19 4.79,-0.16 5.09,-0.1 C5.4,-0.05 5.7,0.04 6,0.15 C6,0.15 6,-1.05 6,-1.05 C5.7,-1.12 5.39,-1.19 5.08,-1.24 C4.77,-1.29 4.45,-1.31 4.13,-1.31 C3.65,-1.31 3.2,-1.27 2.77,-1.18 C2.34,-1.09 1.91,-0.96 1.5,-0.79z  M1.5 1.27 C1.5,1.27 1.5,2.55 1.5,2.55 C1.9,2.32 2.32,2.16 2.76,2.04 C3.19,1.93 3.65,1.88 4.13,1.88 C4.46,1.88 4.79,1.9 5.09,1.96 C5.4,2.02 5.7,2.1 6,2.21 C6,2.21 6,1.01 6,1.01 C5.7,0.94 5.39,0.88 5.08,0.83 C4.77,0.77 4.45,0.75 4.13,0.75 C3.65,0.75 3.2,0.79 2.77,0.88 C2.34,0.97 1.91,1.1 1.5,1.27z  M1.5 -2.85 C1.5,-2.85 1.5,-1.57 1.5,-1.57 C1.9,-1.79 2.32,-1.95 2.76,-2.07 C3.19,-2.19 3.65,-2.25 4.13,-2.25 C4.46,-2.25 4.79,-2.22 5.09,-2.17 C5.4,-2.11 5.7,-2.03 6,-1.91 C6,-1.91 6,-3.11 6,-3.11 C5.7,-3.19 5.39,-3.25 5.08,-3.3 C4.77,-3.35 4.45,-3.37 4.13,-3.37 C3.65,-3.37 3.2,-3.33 2.77,-3.24 C2.34,-3.16 1.91,-3.02 1.5,-2.85z " />
      </g>
    </g>
    <g id="_R_G_L_1_G_M">
      <g id="_R_G_L_1_G">
        <path id="_R_G_L_1_G_D_0_P_0" fill-opacity="1" fill-rule="nonzero" d=" M-37.44 56.12 C-38.64,56.12 -39.84,55.81 -40.92,55.19 C-43.1,53.94 -44.44,51.63 -44.44,49.12 C-44.44,49.12 -44.44,-39.26 -44.44,-39.26 C-44.44,-41.29 -43.55,-43.22 -42.01,-44.55 C-40.56,-45.81 -5.83,-75.04 40.75,-50.05 C43.27,-48.7 44.68,-45.97 44.4,-43.19 C44.26,-38.73 44.34,11.98 44.44,45.48 C44.44,48.05 43.03,50.4 40.77,51.63 C38.51,52.86 35.75,52.74 33.59,51.34 C32.41,50.58 4.29,32.84 -33.9,55.16 C-35,55.8 -36.22,56.12 -37.44,56.12z " />
        <path id="_R_G_L_1_G_D_1_P_0" fill="#fff" fill-opacity="1" fill-rule="nonzero" d=" M-30.49 -35.82 C-30.49,-35.82 -30.49,37.36 -30.49,37.36 C-4.33,25.26 17.89,29.74 30.41,34.47 C30.48,6.37 30.53,-27.99 30.46,-39.47 C0.21,-54.03 -23.11,-40.97 -30.49,-35.82z " />
      </g>
    </g>
    <g id="_R_G_L_0_G_M">
      <g id="_R_G_L_0_G">
        <path id="_R_G_L_0_G_D_0_P_0" fill-opacity="1" fill-rule="nonzero" d=" M-0.04 73.29 C-2.28,73.29 -7.02,72.1 -7.02,65.72 C-7.02,61.74 -6.99,38.09 -6.99,31.36 C-6.99,27.39 -7.09,-25.66 -7.09,-35.29 C-7.09,-36.47 -7.16,-38.47 -7.16,-39.62 C-7.16,-44.8 -7.21,-67.09 -6.83,-68.7 C-5.23,-75.58 7.01,-76.99 7.01,-65.17 C7.01,-60.13 7.18,-57.89 7.18,-48.43 C7.18,-37.59 6.99,6.23 6.99,8.28 C6.99,11.22 7.01,23.29 7.01,33.6 C7.01,37.28 6.92,57.2 6.92,65.66 C6.92,71.62 2.31,73.29 -0.04,73.29z " />
        <path id="_R_G_L_0_G_D_1_P_0" fill="#fff" fill-opacity="1" fill-rule="nonzero" d=" M-0.17 -39 C-0.17,-20.81 0.04,49.69 0.04,49.69 C0.04,49.69 -0.21,53.82 -0.21,54.32 C0.04,54.32 -0.17,-55.49 -0.17,-55.49 C-0.17,-55.49 0.08,-39 -0.17,-39z " />
      </g>
    </g>
  </g>
  <g id="time_group" />
</svg>